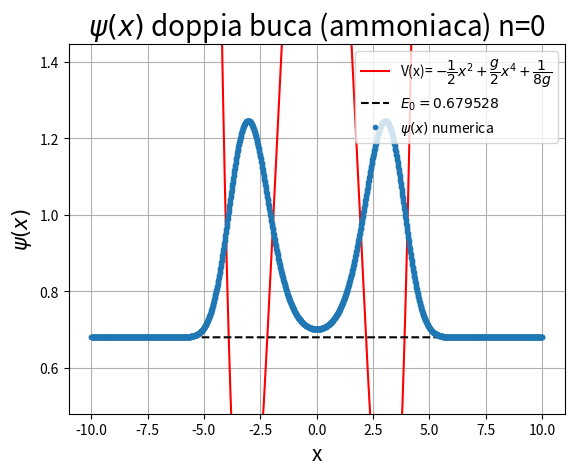

The matplotlib source for this figure:
import time
import numpy as np
from scipy.sparse import diags
import  matplotlib.pyplot  as  plt

start_time=time.time()

n=2000
xr=10
xl=-10
L=xr-xl
h=(xr-xl)/(n)
tt=np.linspace(0, n, n)
xp=xl+h*tt
g=0.05
def U(x):
    return -1/2 * x**2 + (g/2)*x**4 + 1/(8*g)

P=diags([1, -2, 1], [-1, 0, 1], shape=(n, n)).toarray()
V=diags(U(xp), 0, shape=(n, n)).toarray()
H=-(1/(2*h**2))*P+V

a=(time.time() - start_time)
print("--- %s seconds ---" %a)

aval, avec=np.linalg.eig(H)

b=(time.time() - start_time - a)
print("--- %s seconds ---" % b)

avals=np.sort(aval)
avecs=avec[:,aval.argsort()]
psi=avecs/np.sqrt(h)
##
m=0
plt.figure(1)
plt.title("$\psi(x)$ doppia buca (ammoniaca) n=%d" %m, fontsize=20)
plt.xlabel('x', fontsize=15)
plt.ylabel('$\psi(x)$', fontsize=15)
plt.grid()
plt.ylim(np.min(psi[:,m]+avals[m])-0.2, np.max(psi[:,m]+avals[m])+0.2)

x=np.linspace(xl, xr, n)

plt.errorbar(xp, psi[:,m]+avals[m], fmt='.', label='$\psi(x)$ numerica')
plt.plot(x,U(x), color='red', label='V(x)= $- \dfrac{1}{2} x^2 +  \dfrac{g}{2} x^4 + \dfrac{1}{8g}$')
plt.plot(x,np.ones(len(x))*avals[m], color='black', linestyle='--', label='$E_{%d}=%f$' %(m, avals[m]))
plt.legend(loc='best')


plt.show()
print("--- %s seconds ---" % (time.time() - start_time-b))
print(avals[0:m+1])
